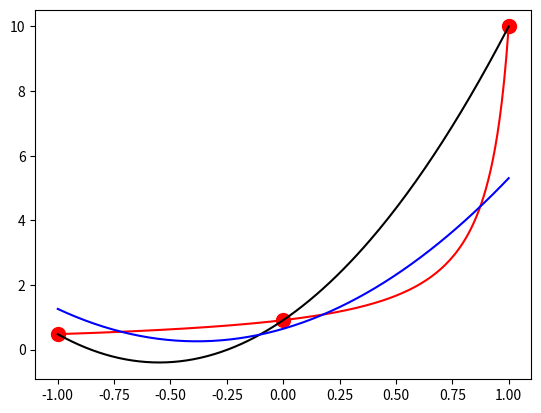

The script that saved this image:
#
# Approximation, interpolation 
# L'utilisation des fonctions dite lambda en Python au passage
#
# [redacted]
# [redacted]
#

from numpy import *
from scipy.integrate import quad
from numpy.linalg import solve
import matplotlib.pyplot as plt

#
# Définition de fonction inline en Python...
# C'est super compacte et très pratique
# On peut aussi l'utiliser pour créer des fonctions anonymes
# par exemple dans l'appel de la quadrature
#

u = lambda x : 1/(1.1-x)


# u(0.1)


#
# Une fonction lambda et ce que Python appelle un dictionnaire
# et qui permet d'implémenter le switch de MATLAB ou du C
# C'est assez joli mais un peu cryptique
#
    
phi = lambda id,x : { 
    0 : lambda x: x*(1+x)/2,
    1 : lambda x: -x*(1-x)/2,
    2 : lambda x: (1-x)*(1+x)  
  }[id](x)

# phi(1,0.1)

#
# Ensuite, refaire le même code en définissant les fonctions
# avec des instruction dev et des if/else : c'est plus long mais
# moins cryptique : il faut donc voir cela avec prudence
#

  
def lagrange(x,U):
  u = zeros(size(x))
  for i in range(3):
    u += U[i]*phi(i,x)
  return u
 
#
# -1- La fonction de référence
#
   
X = array([1,-1,0])
U = u(X)
plt.plot(X,U,'.r',markersize=20)
x = linspace(-1,1,200)
plt.plot(x,u(x),'-r')

#
# -2- L'interpolation :-)
#

uInterpolation = lagrange(x,U)
plt.plot(x,uInterpolation,'-k')

#
# -3- L'approximation
#

# VOIR P.27 DU SYLLABUS
b = zeros(3)
A = zeros((3,3))
for i in range(3):
  b[i] = quad(lambda x: u(x)*phi(i,x),-1,1)[0]
  for j in range(3):
    A[i,j] = quad(lambda x: phi(i,x)*phi(j,x),-1,1)[0]

Uapp = solve(A,b)
uApproximation = lagrange(x,Uapp)
plt.plot(x,uApproximation,'-b')

plt.show()




